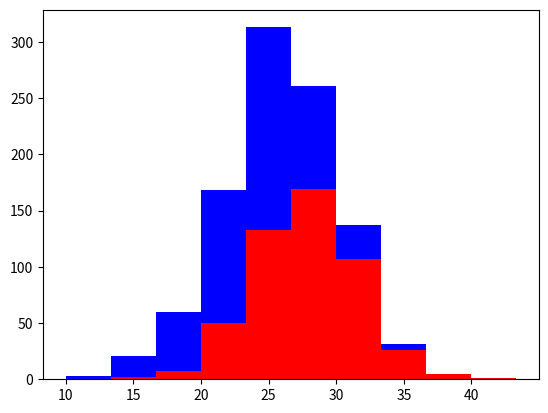

Write the Python code that produced this figure.
##Just trying to see what makes a good feature
import numpy as np 
import matplotlib.pyplot as plt 

greyhounds = 500
labs = 500

#greyhound's height would be between 24 and 32
greyhound_height = 28 + 4 * np.random.randn(greyhounds)

#lab's height would be between 20 and 28
lab_height = 24 + 4 * np.random.randn(labs)
# print(greyhound_height)
# print(lab_height)

# red color for greyhounds and blue for labs 
plt.hist([greyhound_height, lab_height], stacked = True, color = ['r','b'])
plt.show() 